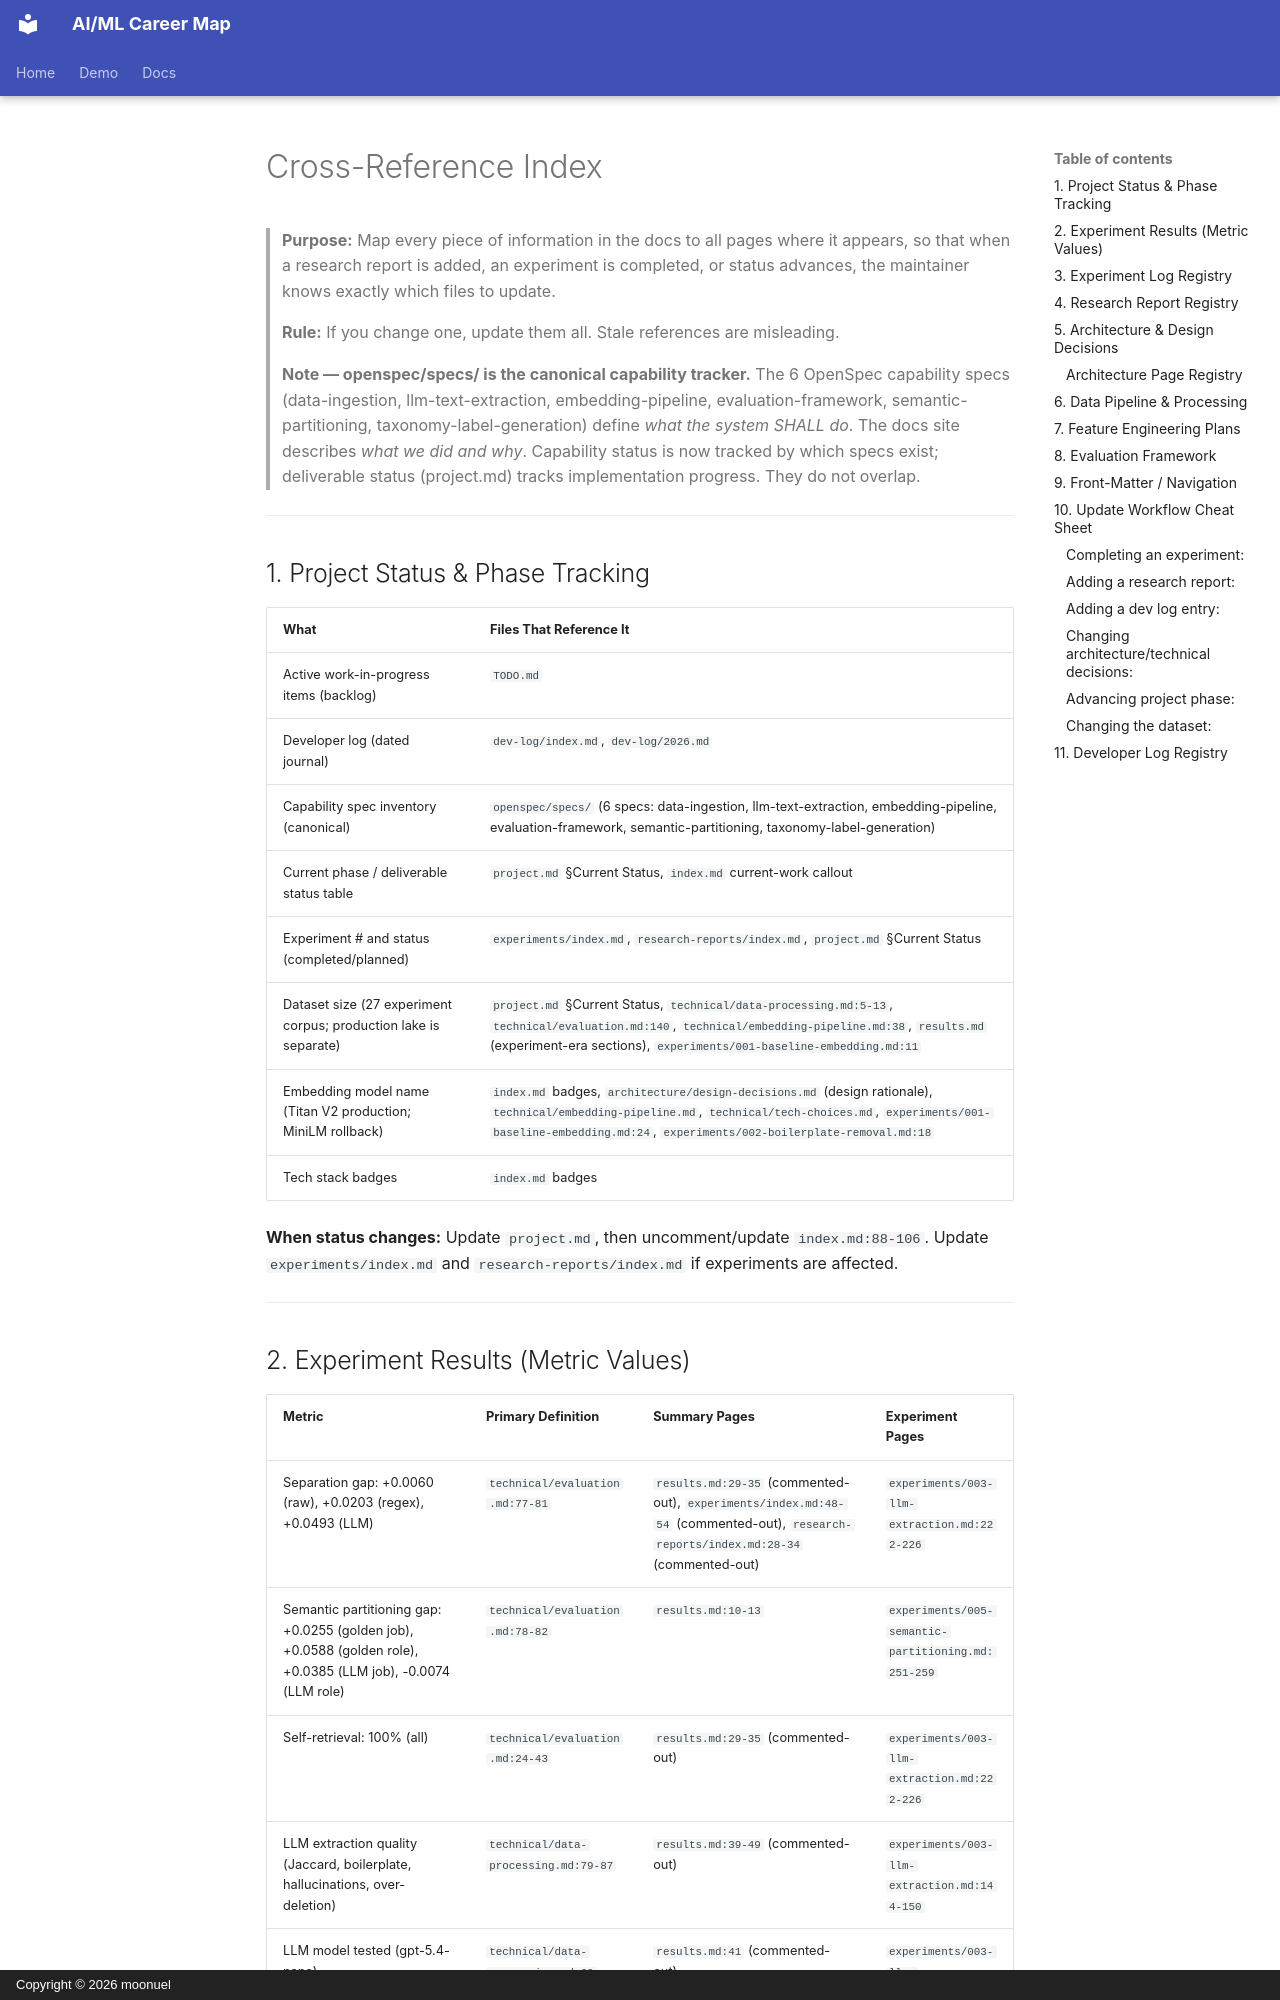

repository: moonuel/semantic-career-map · page: CROSS-REFERENCE-INDEX/index.html · generator: mkdocs · copyright: Copyright © 2026 moonuel

# Cross-Reference Index

> **Purpose:** Map every piece of information in the docs to all pages where it appears, so that when a research report is added, an experiment is completed, or status advances, the maintainer knows exactly which files to update.
>
> **Rule:** If you change one, update them all. Stale references are misleading.
>
> **Note — openspec/specs/ is the canonical capability tracker.** The 6 OpenSpec capability specs (data-ingestion, llm-text-extraction, embedding-pipeline, evaluation-framework, semantic-partitioning, taxonomy-label-generation) define *what the system SHALL do*. The docs site describes *what we did and why*. Capability status is now tracked by which specs exist; deliverable status (project.md) tracks implementation progress. They do not overlap.

---

## 1. Project Status & Phase Tracking

| What | Files That Reference It |
|---|---|
| Active work-in-progress items (backlog) | `TODO.md` |
| Developer log (dated journal) | `dev-log/index.md`, `dev-log/2026.md` |
| Capability spec inventory (canonical) | `openspec/specs/` (6 specs: data-ingestion, llm-text-extraction, embedding-pipeline, evaluation-framework, semantic-partitioning, taxonomy-label-generation) |
| Current phase / deliverable status table | `project.md` §Current Status, `index.md` current-work callout |
| Experiment # and status (completed/planned) | `experiments/index.md`, `research-reports/index.md`, `project.md` §Current Status |
| Dataset size (27 experiment corpus; production lake is separate) | `project.md` §Current Status, `technical/data-processing.md:5-13`, `technical/evaluation.md:140`, `technical/embedding-pipeline.md:38`, `results.md` (experiment-era sections), `experiments/001-baseline-embedding.md:11` |
| Embedding model name (Titan V2 production; MiniLM rollback) | `index.md` badges, `architecture/design-decisions.md` (design rationale), `technical/embedding-pipeline.md`, `technical/tech-choices.md`, `experiments/001-baseline-embedding.md:24`, `experiments/002-boilerplate-removal.md:18` |
| Tech stack badges | `index.md` badges |

**When status changes:** Update `project.md`, then uncomment/update `index.md:88-106`. Update `experiments/index.md` and `research-reports/index.md` if experiments are affected.

---
